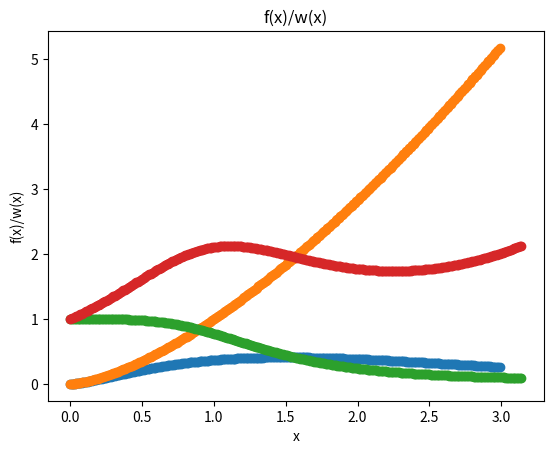

Source code (Python):
import math
import numpy as np
import scipy
import scipy.integrate
import matplotlib.pyplot as plt





# this is the first function f(x)
f = lambda x: (x**(3/2))*np.exp(-x)
x = np.arange(0,3,.01)
y = f(x)

plt.plot(x,y, 'o-')
plt.title ('f(x) = $x^{3/2} e^{-x}$')
plt.xlabel ('x')
plt.ylabel ('f(x)')
plt.show()


# this is f(x)/w(x) where w(x) is the importance function
x = np.arange(0,3,.01)
y = f(x)/(np.exp(-x))

plt.plot(x,y, 'o-')
plt.title ('f(x)/w(x)')
plt.xlabel ('x')
plt.ylabel ('f(x)/w(x)')
plt.show()



def samplemean(n):
    f_total = 0.0
    for i in range(n):
        # choosing a random number between 0 and 1
        a = np.random.uniform()

        # this is the integral f(x(y))/w(x(y))
        integral = ((math.log(1/(1-a)))**(3/2))
        #print integral

        # you then add the evaluations of the integral
        f_total += integral
    return f_total/n
print(samplemean(2000))










# new f(x)
f = lambda x: 1/(x**2 + (np.cos(x))**2)
x = np.arange(0,np.pi,.01)
y = f(x)

plt.plot(x,y, 'o-')
plt.title ('f(x) = 1/($x^2 + cos^2x$)')
plt.xlabel ('x')
plt.ylabel ('f(x)')
plt.show()


# f(x)/w(x)
x = np.arange(0,np.pi,.01)
y = f(x)/(np.exp(-x))

plt.plot(x,y, 'o-')
plt.title ('f(x)/w(x)')
plt.xlabel ('x')
plt.ylabel ('f(x)/w(x)')
plt.show()


n = 200

# given range of a values, we can calculate required A
a = np.arange(0.1,2.0,0.1)
A = lambda a: a*(1-np.exp(-a*np.pi))**(-1)
#print a
#print A(a)


# first I need to find the variance of the Monte Carlo data
# and use that to optimize a

for a in np.arange(0.1,2.0,0.1):
    integralvalues = []
    f_total = 0.0
    A = a*(1-np.exp(-a*np.pi))**(-1)
    for i in range(n):
        y = np.random.uniform()
        # this is the integral f(x(y))/w(x(y))
        integral = f((1/a)*(np.log((A/a)/(A/a - y))))/(A*np.exp(-np.log((A/a)/(A/a - y))))
        #print integral
        integralvalues.append(integral)

        # you then add the evaluations of the integral
        f_total += integral
        

        
        # to minimize a I need to find the variance of the "integral"     
    # 1st Moment
    mean = f_total/n
    #print mean

    # 2nd Moment
    #print integralvalues
    #print sum(integralvalues)
    standarddev = ((1./(n-1.))**(1./2.))*((sum((integralvalues-mean)**2.))**(1./2.))
    print(a,standarddev**2.)
    #print(standarddev**2.)
    

# I find the variance to be minimized at a = 0.8
# I can now resolve the integral with a = 0.8


def samplemean(n):
    f_total = 0.0
    for i in range(n):
        a = 0.8
        A = a*(1-np.exp(-a*np.pi))**(-1)
        # choosing a random number between 0 and 1
        y = np.random.uniform()

        # this is the integral f(x(y))/w(x(y))
        integral = f((1/a)*(np.log((A/a)/(A/a - y))))/(A*np.exp(-np.log((A/a)/(A/a - y))))
        #print integral

        # you then add the evaluations of the integral
        f_total += integral
    return f_total/n
print(samplemean(2000))



